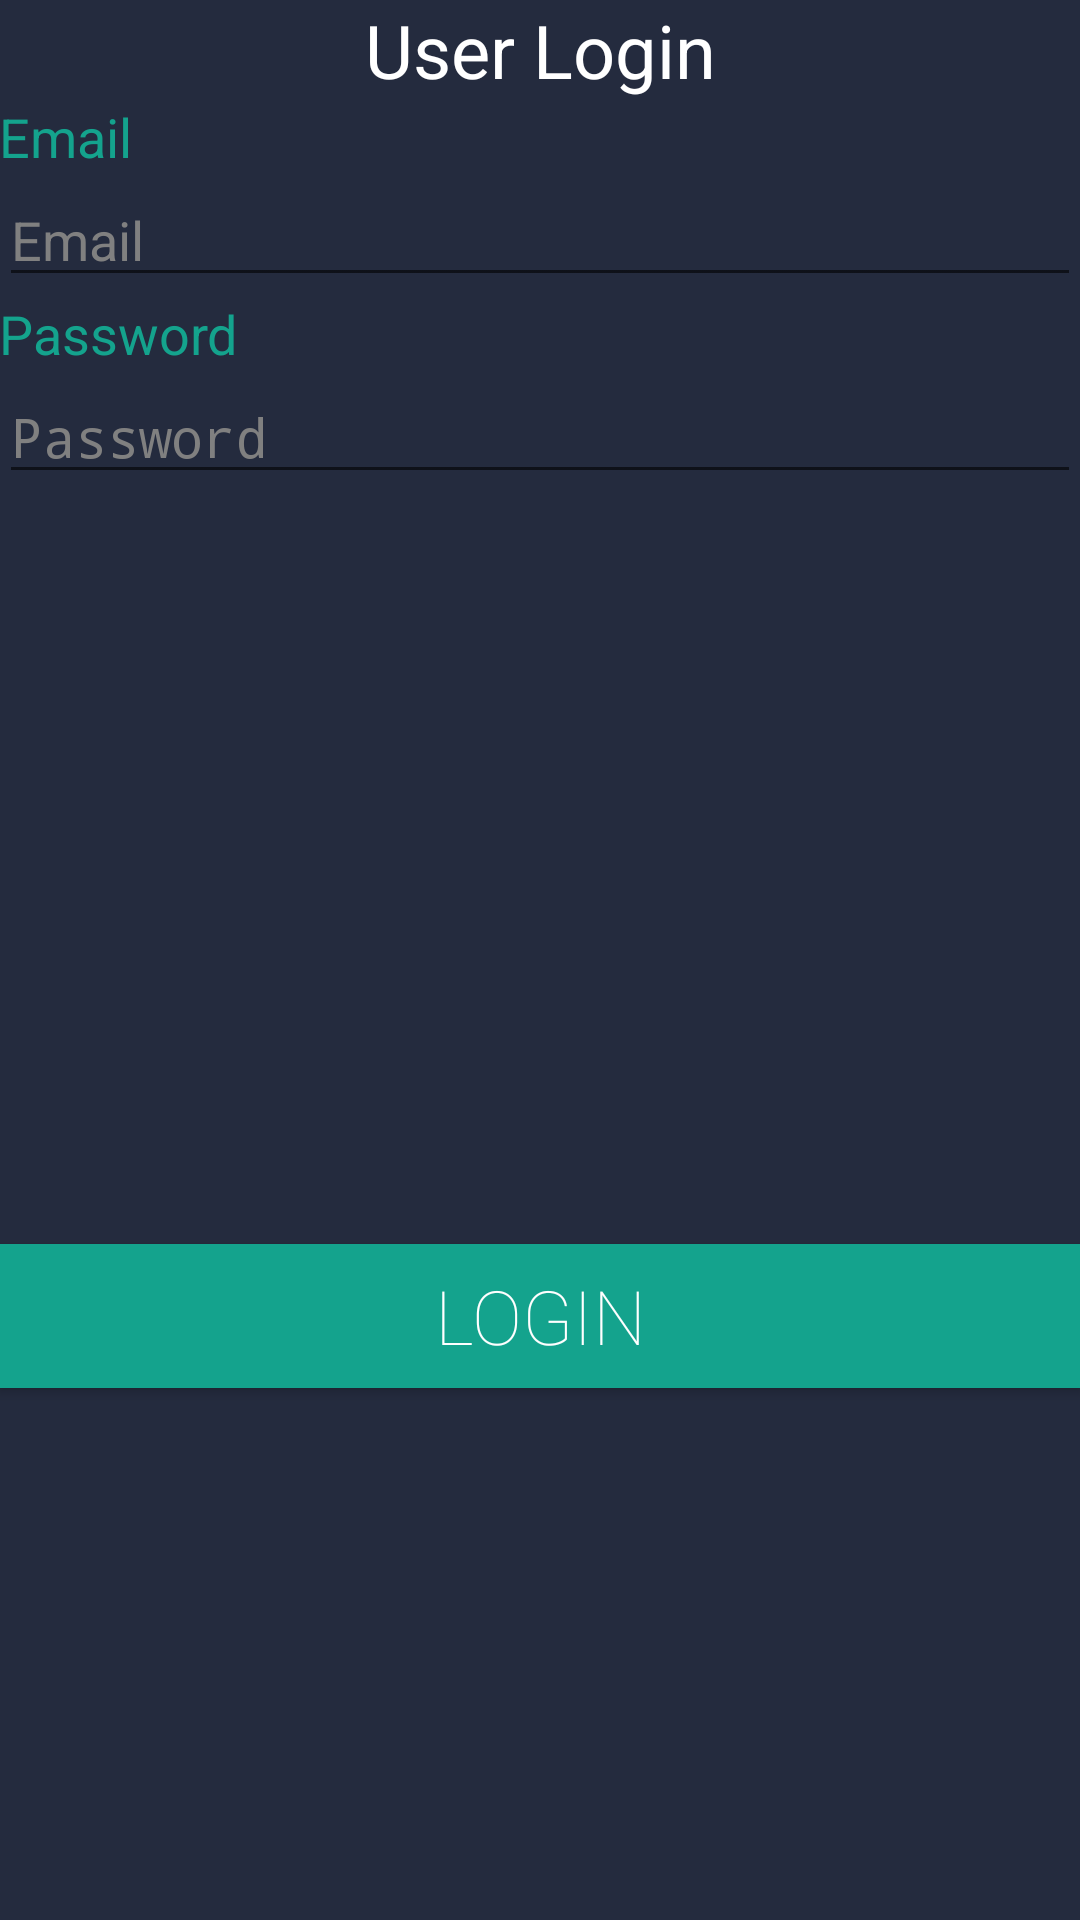

The Android layout XML behind this screen, and the referenced resources:
<!-- AndroidManifest.xml: activity theme AppTheme.NoActionBar -->
<!-- res/layout/activity_login.xml -->
<?xml version="1.0" encoding="utf-8"?>

<android.support.design.widget.CoordinatorLayout xmlns:android="http://schemas.android.com/apk/res/android"
    xmlns:app="http://schemas.android.com/apk/res-auto"
    xmlns:tools="http://schemas.android.com/tools"
    android:layout_width="match_parent"
    android:layout_height="match_parent"
    android:fitsSystemWindows="true"
    tools:context="com.example.mowolfvillageon.fridgev1.LoginActivity">

    <android.support.design.widget.AppBarLayout
        android:layout_width="0dp"
        android:layout_height="0dp"
        android:theme="@style/AppTheme.AppBarOverlay">

        <android.support.v7.widget.Toolbar
            android:id="@+id/toolbar"
            android:layout_width="0dp"
            android:layout_height="0dp"
            android:background="?attr/colorPrimary"
            app:popupTheme="@style/AppTheme.PopupOverlay" />

    </android.support.design.widget.AppBarLayout>

    <include layout="@layout/content_login" />



</android.support.design.widget.CoordinatorLayout>
<!-- res/layout/content_login.xml (included above) -->
<?xml version="1.0" encoding="utf-8"?>

<RelativeLayout xmlns:android="http://schemas.android.com/apk/res/android"
    xmlns:app="http://schemas.android.com/apk/res-auto"
    xmlns:tools="http://schemas.android.com/tools"
    android:layout_width="match_parent"
    android:layout_height="match_parent"
    android:paddingBottom="@dimen/activity_vertical_margin"
    android:paddingLeft="@dimen/activity_horizontal_margin"
    android:paddingRight="@dimen/activity_horizontal_margin"
    android:paddingTop="@dimen/activity_vertical_margin"
    android:background="#242b3e"
    android:textColor="#FFFFFF"
    app:layout_behavior="@string/appbar_scrolling_view_behavior"
    tools:context="com.example.mowolfvillageon.fridgev1.LoginActivity"
    tools:showIn="@layout/activity_login">
    <LinearLayout
        android:orientation="vertical"
        android:layout_width="fill_parent"
        android:layout_height="fill_parent"
        android:id="@+id/linearLayout">
        android:weightSum="1">

        <TextView
            android:id="@+id/TextViewLoginTitle"
            android:layout_width="match_parent"
            android:layout_height="wrap_content"
            android:text="@string/loginTitle"
            android:textSize="12pt"
            android:fontFamily="sans-serif"
            android:textAlignment="center"
            android:textColor="#FFFFFF">
        </TextView>

        <TextView
            android:layout_width="wrap_content"
            android:layout_height="wrap_content"
            android:textAppearance="?android:attr/textAppearanceMedium"
            android:text="Email"
            android:id="@+id/textView"
            android:fontFamily="sans-serif"
            android:textAlignment="center"
            android:textColor="#14a38d" />

        <EditText
            android:layout_width="match_parent"
            android:layout_height="wrap_content"
            android:inputType="textEmailAddress"
            android:hint="@string/loginEmail"
            android:ems="10"
            android:id="@+id/EditTextLoginEmail"
            android:textColor="#FFFFFF"
            android:textColorHint="#808080"/>

        <TextView
            android:layout_width="wrap_content"
            android:layout_height="wrap_content"
            android:textAppearance="?android:attr/textAppearanceMedium"
            android:text="Password"
            android:id="@+id/textView5"
            android:fontFamily="sans-serif"
            android:textAlignment="center"
            android:textColor="#14a38d" />


        <EditText
            android:layout_width="match_parent"
            android:layout_height="wrap_content"
            android:inputType="textPassword"
            android:hint="@string/loginPassword"
            android:ems="10"
            android:id="@+id/EditTextLoginPassword"
            android:textColor="#FFFFFF"
            android:textColorHint="#808080"/>
        <Button
            android:id="@+id/Login"
            android:layout_height="wrap_content"
            android:text="@string/loginLogin"
            android:onClick="login"
            android:background="#14a38d"
            android:textColor="#FFFFFF"
            android:textSize="25sp"
            android:fontFamily="sans-serif-thin"
            android:layout_width="fill_parent"
            android:layout_marginTop="250dp">
        </Button>
    </LinearLayout>
</RelativeLayout>
<!-- resources referenced by this layout -->
<resources>
  <string name="loginEmail">Email</string>
  <string name="loginLogin">Login</string>
  <string name="loginPassword">Password</string>
  <string name="loginTitle">User Login</string>
  <style name="AppTheme.AppBarOverlay" parent="ThemeOverlay.AppCompat.Dark.ActionBar" />
  <style name="AppTheme.PopupOverlay" parent="ThemeOverlay.AppCompat.Light" />
  <style name="AppTheme.NoActionBar">
          <item name="windowActionBar">false</item>
          <item name="windowNoTitle">true</item>
      </style>
</resources>
